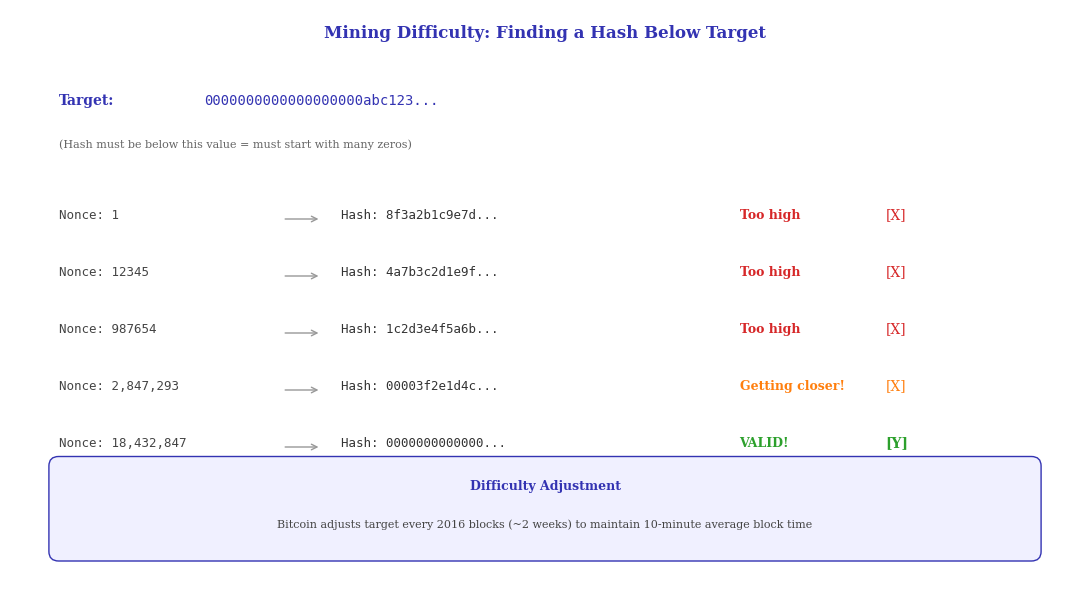

The script that saved this image: (Note: this script raises an exception after producing the figure.)
"""Difficulty Target - Leading zeros visualization"""
from pathlib import Path
import matplotlib.pyplot as plt
import matplotlib.patches as mpatches
from matplotlib.patches import FancyBboxPatch
import numpy as np

plt.rcParams.update({
    'font.size': 10, 'axes.labelsize': 10, 'axes.titlesize': 11,
    'xtick.labelsize': 9, 'ytick.labelsize': 9, 'legend.fontsize': 9,
    'figure.dpi': 150, 'font.family': 'serif'
})

MLPURPLE = '#3333B2'
MLBLUE = '#0066CC'
MLORANGE = '#FF7F0E'
MLGREEN = '#2CA02C'
MLRED = '#D62728'

fig, ax = plt.subplots(figsize=(11, 6))
ax.set_xlim(0, 11)
ax.set_ylim(0, 6)
ax.axis('off')

# Title
ax.text(5.5, 5.7, 'Mining Difficulty: Finding a Hash Below Target', ha='center',
        fontsize=12, fontweight='bold', color=MLPURPLE)

# Target explanation
ax.text(0.5, 5.0, 'Target:', fontsize=10, fontweight='bold', color=MLPURPLE)
ax.text(2.0, 5.0, '0000000000000000000abc123...', fontsize=10, family='monospace', color=MLPURPLE)
ax.text(0.5, 4.55, '(Hash must be below this value = must start with many zeros)', fontsize=8, color='#666666')

# Examples of hash attempts
examples = [
    ('Nonce: 1', '8f3a2b1c9e7d...', 'Too high', MLRED),
    ('Nonce: 12345', '4a7b3c2d1e9f...', 'Too high', MLRED),
    ('Nonce: 987654', '1c2d3e4f5a6b...', 'Too high', MLRED),
    ('Nonce: 2,847,293', '00003f2e1d4c...', 'Getting closer!', MLORANGE),
    ('Nonce: 18,432,847', '0000000000000...', 'VALID!', MLGREEN),
]

y_start = 3.8
for i, (nonce, hash_val, status, color) in enumerate(examples):
    y = y_start - i * 0.6

    # Nonce
    ax.text(0.5, y, nonce, fontsize=9, family='monospace', color='#444444')

    # Arrow
    ax.annotate('', xy=(3.2, y), xytext=(2.8, y),
                arrowprops=dict(arrowstyle='->', color='#999999', lw=1))

    # Hash
    ax.text(3.4, y, f'Hash: {hash_val}', fontsize=9, family='monospace', color='#333333')

    # Status
    ax.text(7.5, y, status, fontsize=9, fontweight='bold', color=color)

    # Check/X mark
    if color == MLGREEN:
        ax.text(9.0, y, '[Y]', fontsize=10, color=MLGREEN, fontweight='bold')
    else:
        ax.text(9.0, y, '[X]', fontsize=10, color=color)

# Difficulty adjustment note
note_box = FancyBboxPatch((0.5, 0.3), 10, 0.9, boxstyle="round,pad=0.1",
                           facecolor='#F0F0FF', edgecolor=MLPURPLE, linewidth=1)
ax.add_patch(note_box)
ax.text(5.5, 0.95, 'Difficulty Adjustment', ha='center', fontsize=9, fontweight='bold', color=MLPURPLE)
ax.text(5.5, 0.55, 'Bitcoin adjusts target every 2016 blocks (~2 weeks) to maintain 10-minute average block time',
        ha='center', fontsize=8, color='#444444')

plt.tight_layout()
plt.savefig(Path(__file__).parent / 'difficulty_target.pdf',
            format='pdf', dpi=300, bbox_inches='tight')
plt.close()
